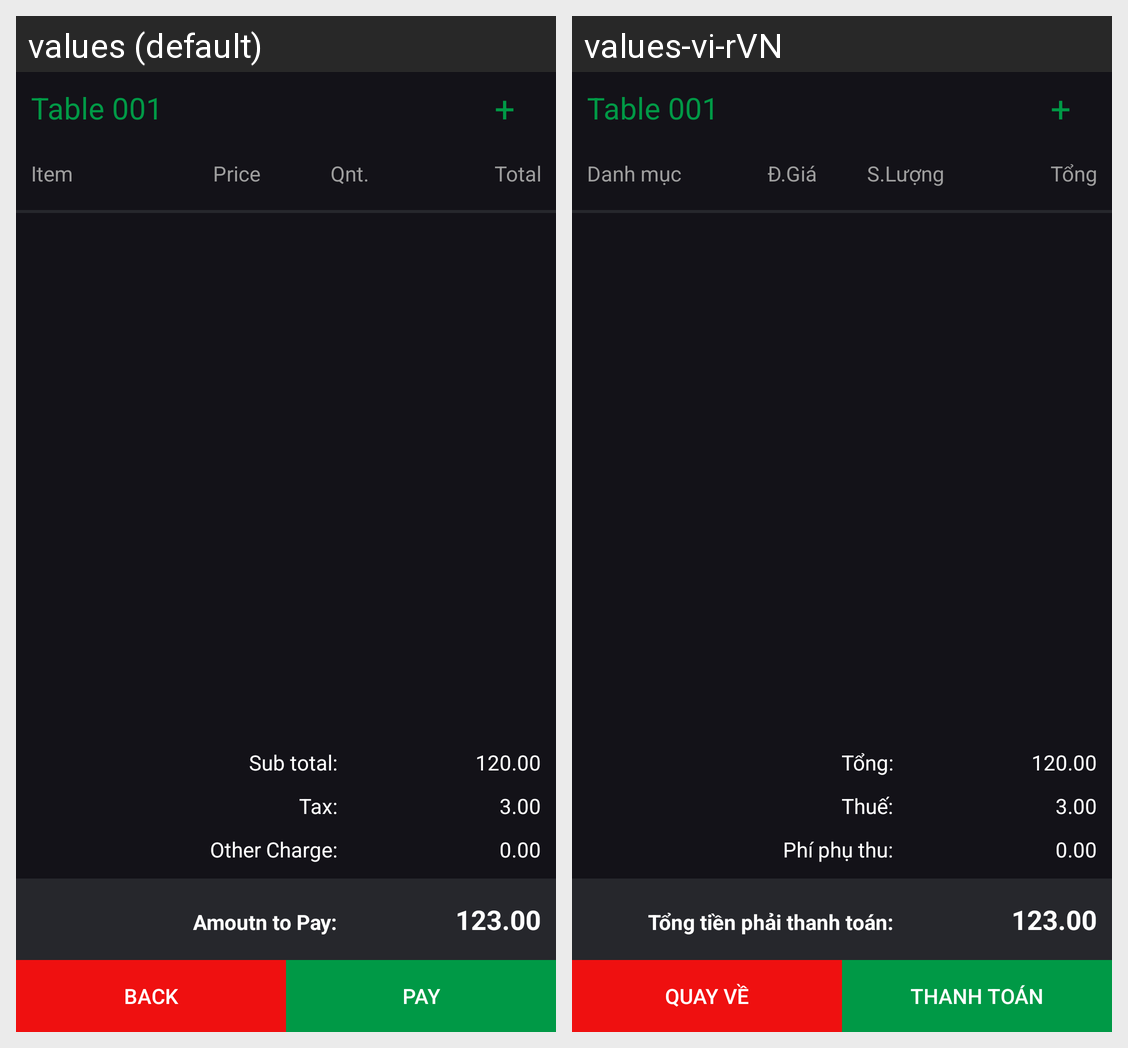

The Android screen above is rendered under two locales of the same app. Produce the string resources it draws, with the default and per-locale values.
Android screen res/layout/activity_check_out.xml rendered under 2 locales, left to right: values (default), values-vi-rVN. Device: Nexus 5 (rendered at 1080×1920; each locale shown at half size, 540×960, under a caption strip naming it); theme Theme.POSCoffeeShop.
Strings drawn on this screen, with the default value and each locale's value (text and hints the layout hard-codes, and strings that could not be matched under every locale, appear in the picture but are not listed):

Item
  values: Item
  values-vi-rVN: Danh mục

Price
  values: Price
  values-vi-rVN: Đ.Giá

Qnt
  values: Qnt.
  values-vi-rVN: S.Lượng

Total
  values: Total
  values-vi-rVN: Tổng

Sub_total
  values: Sub total:
  values-vi-rVN: Tổng:

Tax
  values: Tax:
  values-vi-rVN: Thuế:

Other_Charge
  values: Other Charge:
  values-vi-rVN: Phí phụ thu:

Amount_to_Pay
  values: Amoutn to Pay:
  values-vi-rVN: Tổng tiền phải thanh toán:

Back
  values: Back
  values-vi-rVN: Quay về

Pay
  values: Pay
  values-vi-rVN: Thanh toán
